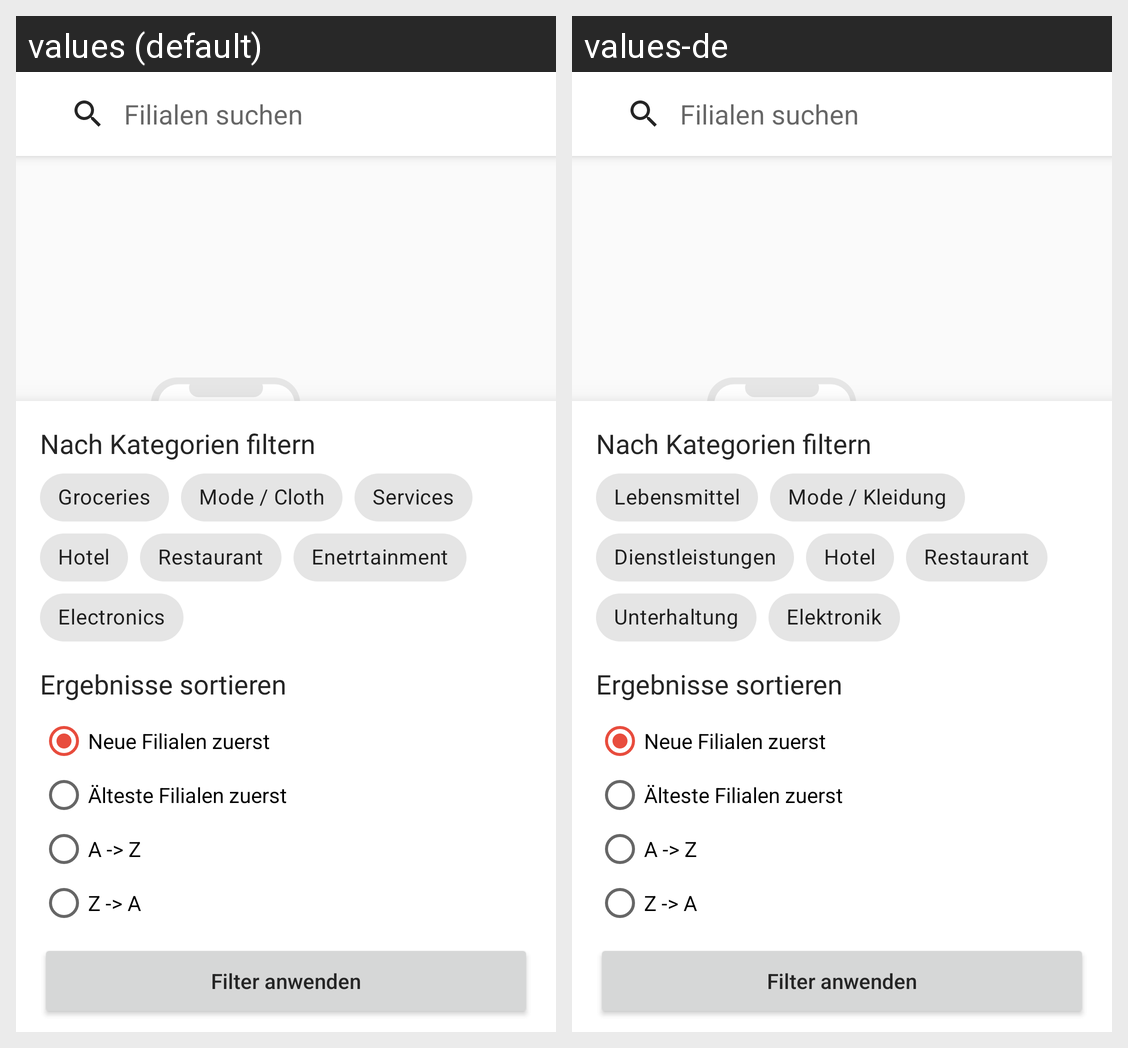

Here is an Android app screen in its default locale and in the app's own translations. Write out the translated-string differences for the strings that appear on this screen.
Android screen res/layout/fragment_search.xml rendered under 2 locales, left to right: values (default), values-de. Device: Nexus 5 (rendered at 1080×1920; each locale shown at half size, 540×960, under a caption strip naming it); theme MaterialAppTheme.NoActionBar.
Strings drawn on this screen, with the default value and each locale's value (text and hints the layout hard-codes, and strings that could not be matched under every locale, appear in the picture but are not listed):

category_groceries
  values: Groceries
  values-de: Lebensmittel

category_cloth
  values: Mode / Cloth
  values-de: Mode / Kleidung

category_services
  values: Services
  values-de: Dienstleistungen

category_hotel
  values: Hotel
  values-de: Hotel

category_restaurant
  values: Restaurant
  values-de: Restaurant

category_entertainment
  values: Enetrtainment
  values-de: Unterhaltung

category_electronics
  values: Electronics
  values-de: Elektronik
